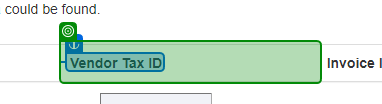
Task: Develop a process using the Modern Design Experience that automates the extraction of invoice details. The process should be capable of performing the following actions: 

Read an input Excel file with the invoice numbers. 
Sign in to the ACME website. 
Navigate to the invoice search page. 
For each invoice number in the Excel file, search for the invoice number. 
Extract the invoice details, including Vendor Tax ID, Invoice Item, Total, and Date. 
Write the extracted invoice details to a
Workflow: Extract_InvoiceDetails

Step 1: get-text from the table header 'Vendor Tax ID' in window 'ACME System 1 - Search Results' (chrome.exe)

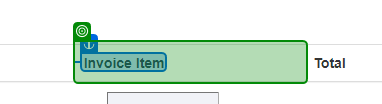
Step 2: get-text from the table header 'Invoice Item' in window 'ACME System 1 - Search Results' (chrome.exe)

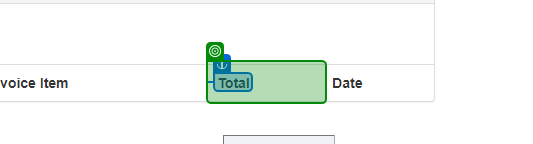
Step 3: get-text from the table header 'Total' in window 'ACME System 1 - Search Results' (chrome.exe)

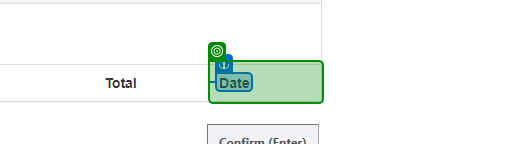
Step 4: get-text from the table header 'Date' in window 'ACME System 1 - Search Results' (chrome.exe)
